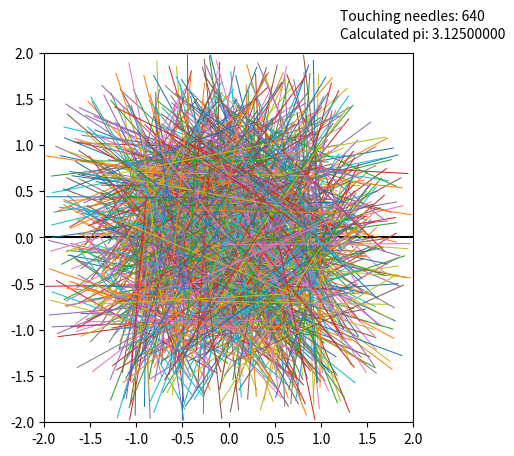

Write Python code to recreate this figure.
import numpy as np
import matplotlib.pyplot as plt

n = 1000 # Number of needles

positions = np.random.uniform(-1,1,size=(2,n)) # Positions of centers of needles
angles = np.random.uniform(0,np.pi,size=(1,n)) # Tilt angles of needles from the horizontal

touching = 0 # Number of needles touching the line y = 0

xs = np.zeros((2,n)) # Stores x positions of the two ends of each needle
ys = np.zeros((2,n)) # Stores y positions of the two ends of each needle

# Iterate through each needle and calculate positions of two ends of needle
for i in range(n):
    position = positions[:,i]
    angle = angles[0,i]
    x1, x2 = position[0] - np.cos(angle), position[0] + np.cos(angle)
    y1, y2 = position[1] - np.sin(angle), position[1] + np.sin(angle)
    xs[:,i] = [x1,x2] # Add x positions to xs array
    ys[:,i] = [y1,y2] # Add y positions to ys array
    if y1 <= 0 <= y2:  # Needle touching y = 0
        touching += 1

pi = 2*n/touching # Calculate approximate value for pi

# Plot needles and y = 0 line
fig, ax = plt.subplots()
plt.plot([-2,2],[0,0],'k',linewidth=1.5)
plt.plot(xs,ys,linewidth = 0.75)
plt.text(1.2,2.35,f"Touching needles: {touching}")
plt.text(1.2,2.15,f"Calculated pi: {pi:.8f}")
ax.set_xlim([-2,2])
ax.set_ylim([-2,2])
ax.set_aspect('equal')
plt.show()
